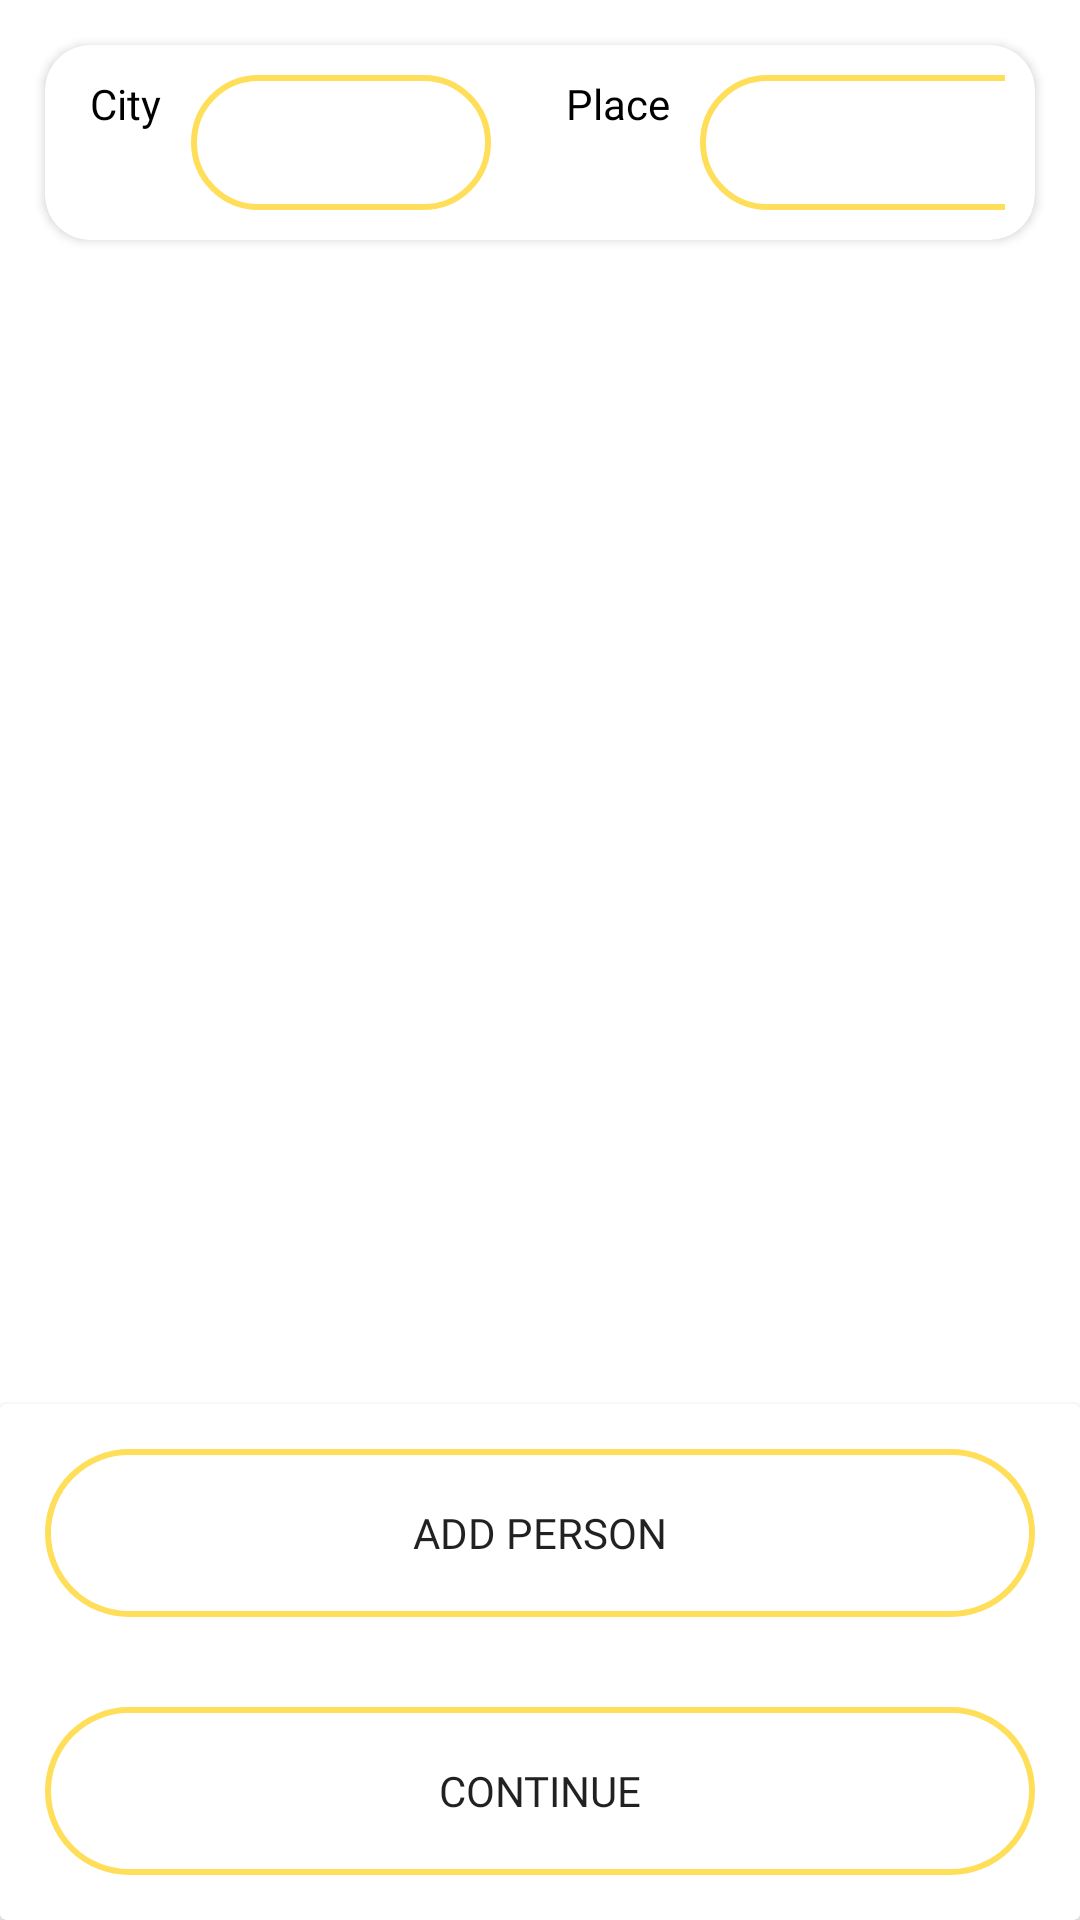

The Android layout XML behind this screen, and the referenced resources:
<!-- AndroidManifest.xml: application theme Theme.Tripity -->
<!-- res/layout/activity_ticket_booking.xml -->
<?xml version="1.0" encoding="utf-8"?>
<RelativeLayout xmlns:android="http://schemas.android.com/apk/res/android"
    xmlns:app="http://schemas.android.com/apk/res-auto"
    xmlns:tools="http://schemas.android.com/tools"
    android:layout_width="match_parent"
    android:layout_height="match_parent"
    tools:context=".TicketBookingActivity">

    <LinearLayout
        android:id="@+id/linearLayout2"
        android:layout_width="match_parent"
        android:layout_height="match_parent"
        android:orientation="vertical"
        android:padding="10dp">

        <androidx.cardview.widget.CardView
            android:layout_width="match_parent"
            android:layout_height="wrap_content"
            app:cardCornerRadius="15dp"
            android:layout_margin="5dp">
        <LinearLayout
            android:layout_width="match_parent"
            android:layout_height="wrap_content"
            android:paddingLeft="15dp"
            android:paddingTop="10dp"
            android:paddingBottom="10dp"
            android:paddingRight="10dp">

            <TextView
                android:layout_width="wrap_content"
                android:layout_height="wrap_content"
                android:fontFamily="@font/montserrat_semibold"
                android:gravity="center_vertical"
                android:text="City"
                android:textColor="@color/black" />

            <Spinner
                android:id="@+id/city_spinner"
                android:layout_width="100dp"
                android:layout_height="45dp"
                android:layout_marginLeft="10dp"
                android:background="@drawable/shape"
                android:gravity="center_vertical"
                android:padding="8dp" />

            <TextView
                android:layout_width="wrap_content"
                android:layout_height="wrap_content"
                android:layout_marginLeft="25dp"
                android:fontFamily="@font/montserrat_semibold"
                android:gravity="center_vertical"
                android:text="Place"
                android:textColor="@color/black" />

            <Spinner
                android:id="@+id/place_spinner"
                android:layout_width="125dp"
                android:layout_height="45dp"
                android:layout_marginLeft="10dp"
                android:background="@drawable/shape"
                android:gravity="center_vertical"
                android:padding="8dp" />
        </LinearLayout>
        </androidx.cardview.widget.CardView>

        <androidx.recyclerview.widget.RecyclerView
            android:id="@+id/added_persons"
            android:layout_width="match_parent"
            android:layout_height="match_parent"
            android:layout_margin="10dp"

            app:layout_constraintBottom_toBottomOf="parent"
            app:layout_constraintEnd_toEndOf="parent"
            app:layout_constraintStart_toStartOf="parent" />

    </LinearLayout>

    <androidx.cardview.widget.CardView
        android:layout_width="match_parent"
        android:layout_height="wrap_content"
        android:layout_alignParentBottom="true"
        android:layout_marginBottom="0dp">

        <LinearLayout
            android:layout_width="match_parent"
            android:layout_height="match_parent"
            android:orientation="vertical">

            <Button
                android:id="@+id/addperson"
                android:layout_width="match_parent"
                android:layout_height="56dp"
                android:layout_above="@+id/proceed_to_payment"
                android:layout_margin="15dp"
                android:layout_marginStart="15dp"
                android:layout_marginTop="15dp"
                android:layout_marginEnd="15dp"
                android:layout_marginBottom="517dp"
                android:background="@drawable/shape"
                android:fontFamily="@font/montserrat_semibold"
                android:text="Add person" />

            <Button
                android:id="@+id/proceed_to_payment"
                android:layout_width="match_parent"
                android:layout_height="56dp"
                android:layout_alignParentEnd="true"
                android:layout_alignParentBottom="true"
                android:layout_marginStart="15dp"
                android:layout_marginTop="15dp"
                android:layout_marginEnd="15dp"
                android:layout_marginBottom="15dp"
                android:background="@drawable/shape"
                android:fontFamily="@font/montserrat_semibold"
                android:text="Continue" />
        </LinearLayout>

    </androidx.cardview.widget.CardView>
</RelativeLayout>
<!-- resources referenced by this layout -->
<resources>
  <color name="black">#FF000000</color>
  <!-- drawable shape (drawable) -->
  <?xml version="1.0" encoding="utf-8"?>
  <shape xmlns:android="http://schemas.android.com/apk/res/android">
  
  <stroke android:width="2dp"
      android:color="@color/main"
      />
      <corners android:radius="30dp"/>
  </shape>
  <style name="Theme.Tripity" parent="Theme.MaterialComponents.DayNight.NoActionBar">
          
          <item name="colorPrimary">@color/main</item>
          <item name="colorPrimaryVariant">@color/main_darker</item>
          <item name="colorOnPrimary">@color/black</item>
          
          <item name="colorSecondary">@color/main</item>
          <item name="colorSecondaryVariant">@color/main_darker</item>
          <item name="colorOnSecondary">@color/black</item>
          
          <item name="android:statusBarColor">?attr/colorPrimaryVariant</item>
          
      </style>
  <color name="main">#FFDF59</color>
  <color name="main_darker">#F2EAB5</color>
</resources>
